The GitHub repository pelirrojo725/puck_visualization-1 contains a labelled image folder "model_data" with 3 categories: empty, straight, tilted. Examples follow, each with its label.

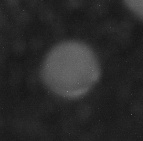
Label: empty

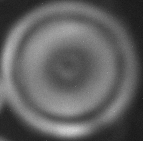
Label: straight

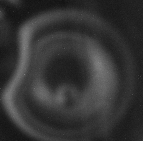
Label: tilted

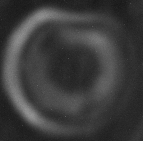
Label: straight

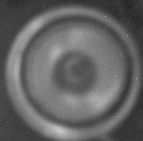
Label: straight

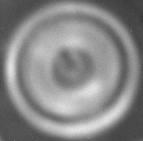
Label: straight
